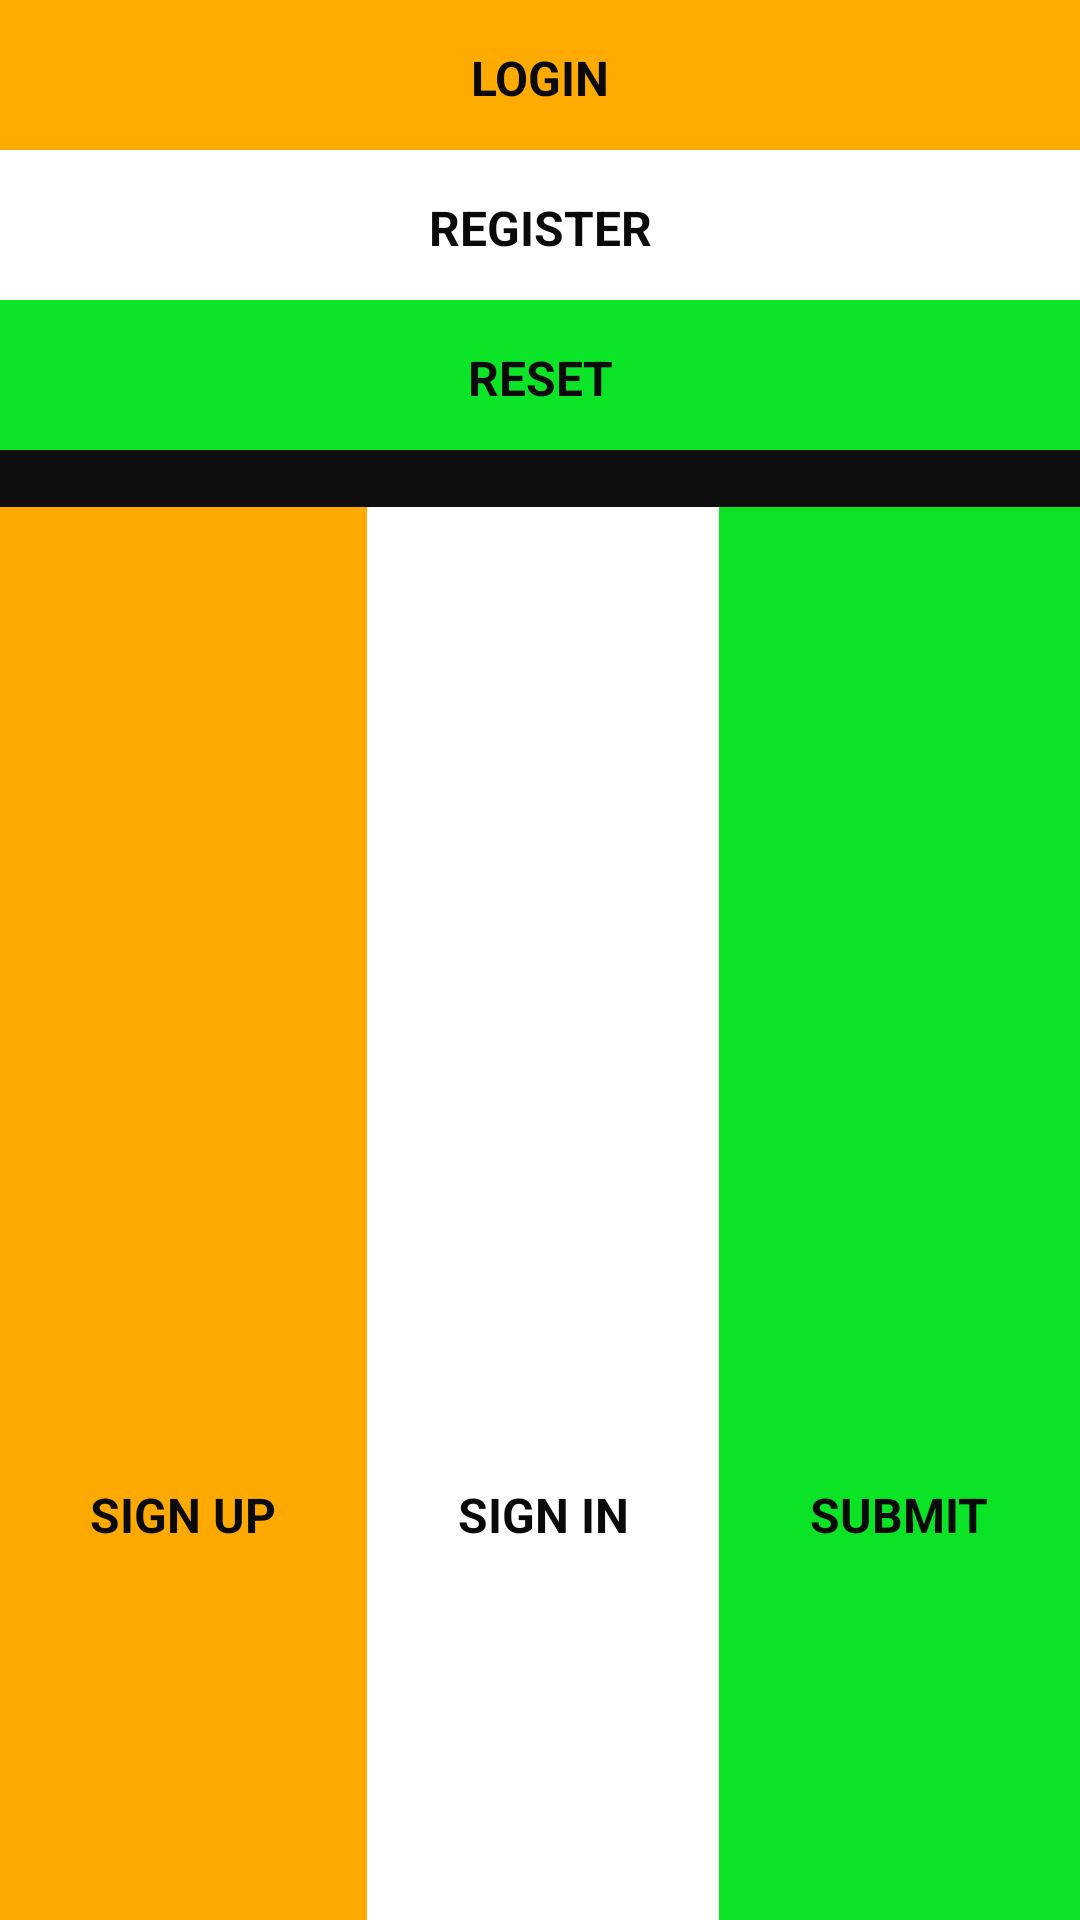

Layout XML and referenced resources for this Android screen:
<!-- AndroidManifest.xml: application theme Theme.MyApplication -->
<!-- res/layout/linear_layout_practice_3.xml -->
<?xml version="1.0" encoding="utf-8"?>

<LinearLayout xmlns:android="http://schemas.android.com/apk/res/android"
    android:layout_width="match_parent"
    android:layout_height="match_parent"
    android:background="@color/black"
    android:backgroundTint="@color/white"
    android:orientation="vertical">

    <TextView
        android:id="@+id/textView8"
        android:layout_width="match_parent"
        android:layout_height="50dp"
        android:background="#FFAB02"
        android:paddingTop="15dp"
        android:text="LOGIN"
        android:textAlignment="center"
        android:textColor="#0B0A0A"
        android:textSize="16sp"
        android:textStyle="bold" />

    <TextView
        android:id="@+id/textView9"
        android:layout_width="match_parent"
        android:layout_height="50dp"
        android:paddingTop="15dp"
        android:text="REGISTER"
        android:textAlignment="center"
        android:textColor="#0B0A0A"
        android:textSize="16sp"
        android:textStyle="bold" />

    <TextView
        android:id="@+id/textView10"
        android:layout_width="match_parent"
        android:layout_height="50dp"
        android:background="#0BE427"
        android:paddingTop="15dp"
        android:text="RESET"
        android:textAlignment="center"
        android:textColor="#0B0A0A"
        android:textSize="16sp"
        android:textStyle="bold" />

    <TextView
        android:id="@+id/textView14"
        android:layout_width="match_parent"
        android:layout_height="wrap_content"
        android:background="#0E0E0E" />

    <LinearLayout
        android:layout_width="match_parent"
        android:layout_height="match_parent"
        android:orientation="horizontal">

        <TextView
            android:id="@+id/textView15"
            android:layout_width="wrap_content"
            android:layout_height="match_parent"
            android:layout_weight="1"
            android:background="#FEAA02"
            android:paddingTop="325dp"
            android:text="SIGN UP"
            android:textAlignment="center"
            android:textColor="#0B0A0A"
            android:textSize="16sp"
            android:textStyle="bold" />

        <TextView
            android:id="@+id/textView16"
            android:layout_width="wrap_content"
            android:layout_height="match_parent"
            android:layout_weight="1"
            android:paddingTop="325dp"
            android:text="SIGN IN"
            android:textAlignment="center"
            android:textColor="#0B0A0A"
            android:textSize="16sp"
            android:textStyle="bold" />

        <TextView
            android:id="@+id/textView17"
            android:layout_width="wrap_content"
            android:layout_height="match_parent"
            android:layout_weight="1"
            android:background="#0BE327"
            android:paddingTop="325dp"
            android:text="SUBMIT"
            android:textAlignment="center"
            android:textColor="#0B0A0A"
            android:textSize="16sp"
            android:textStyle="bold" />
    </LinearLayout>

</LinearLayout>
<!-- resources referenced by this layout -->
<resources>
  <color name="black">#FF000000</color>
  <color name="white">#FFFFFFFF</color>
  <style name="Theme.MyApplication" parent="Base.Theme.MyApplication" />
  <style name="Base.Theme.MyApplication" parent="Theme.Material3.DayNight.NoActionBar">
          
          
      </style>
</resources>
